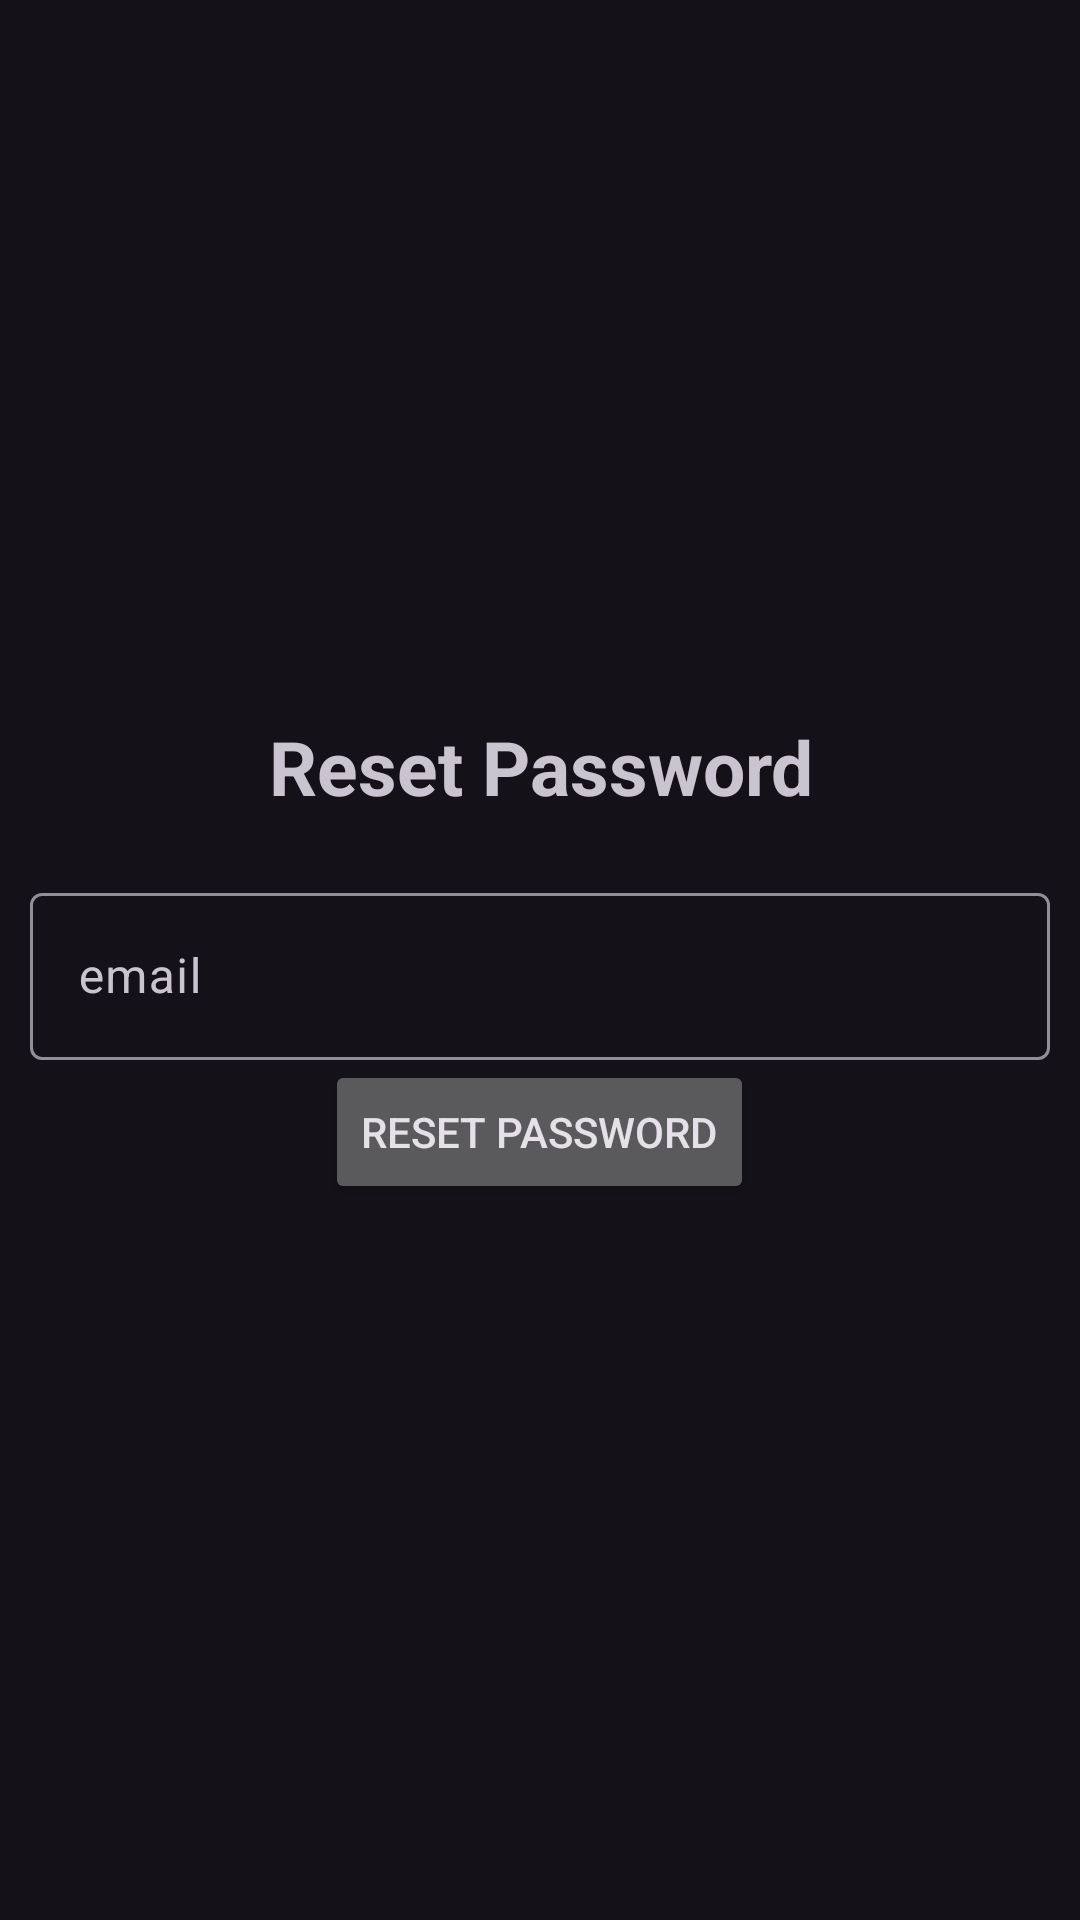

Reconstruct the res/layout file that produces this screen, plus the resources it refers to.
<!-- AndroidManifest.xml: application theme Theme.Material3.Dark -->
<!-- res/layout/activity_reset_password.xml -->
<?xml version="1.0" encoding="utf-8"?>
<LinearLayout xmlns:android="http://schemas.android.com/apk/res/android"
    xmlns:app="http://schemas.android.com/apk/res-auto"
    xmlns:tools="http://schemas.android.com/tools"
    android:layout_width="match_parent"
    android:layout_height="match_parent"
    android:orientation="vertical"
    android:gravity="center"
    android:padding="10sp"
    tools:context=".ResetPassword">

    <TextView
        android:text="@string/reset_password"
        android:textSize="25sp"
        android:textStyle="bold"
        android:gravity="center"
        android:layout_marginBottom="20sp"
        android:layout_width="match_parent"
        android:layout_height="wrap_content" />
    <com.google.android.material.textfield.TextInputLayout
        android:layout_width="match_parent"
        android:layout_height="wrap_content">
        <com.google.android.material.textfield.TextInputEditText
            android:id="@+id/email"
            android:hint="@string/email"
            android:layout_width="match_parent"
            android:layout_height="wrap_content" />
    </com.google.android.material.textfield.TextInputLayout>

    <ProgressBar
        android:id="@+id/progressBar"
        android:visibility="gone"
        android:layout_width="wrap_content"
        android:layout_height="wrap_content" />

    <Button
        android:id="@+id/btn_reset_password"
        android:text="@string/reset_password"
        android:layout_width="wrap_content"
        android:layout_height="wrap_content" />

    <Button
        android:id="@+id/btn_go_to_main_activity"
        android:text="@string/go_to_main_activity"
        android:visibility="gone"
        android:layout_width="wrap_content"
        android:layout_height="wrap_content" />

</LinearLayout>
<!-- resources referenced by this layout -->
<resources>
  <string name="email">email</string>
  <string name="go_to_main_activity">Go to Main Activity</string>
  <string name="reset_password">Reset Password</string>
</resources>
